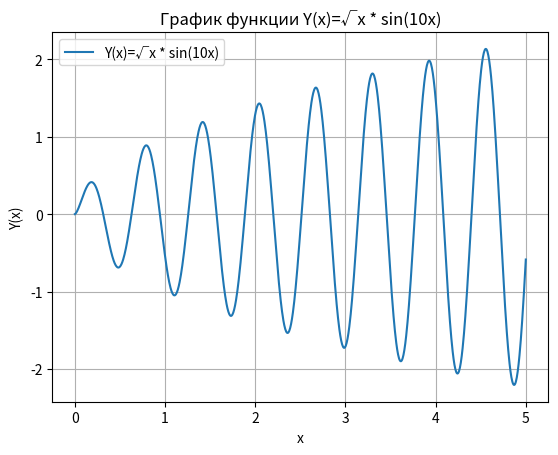

Reproduce this figure in Python. (Note: this script raises an exception after producing the figure.)
import numpy as np
import matplotlib.pyplot as plt
import re

# Задание 1
print("Выполнение задания 1:")

# Вариант 4 Y(x)=x^(1/2)sin(10x), x=[0...5]
x_vals = np.linspace(0, 5, 1000)
y_vals = np.sqrt(x_vals) * np.sin(10 * x_vals)

plt.plot(x_vals, y_vals, label="Y(x)=√x * sin(10x)")
plt.title("График функции Y(x)=√x * sin(10x)")
plt.xlabel("x")
plt.ylabel("Y(x)")
plt.legend()
plt.grid(True)
plt.show()

# Задание 2
print("Выполнение задания 2:")

with open('text.txt', 'r') as file:
    content = file.read()

char_frequency = {}
for char in content:
    if char.isalpha():
        char = char.lower()
        char_frequency[char] = char_frequency.get(char, 0) + 1

letters = np.array(list(char_frequency.keys()))
frequencies = np.array(list(char_frequency.values()))

plt.bar(letters, frequencies, color='skyblue')
plt.xlabel('Буквы')
plt.ylabel('Частота появления')
plt.title('Гистограмма частоты появления букв в тексте')
plt.xticks(rotation=45)
plt.grid(axis='y', linestyle='--', alpha=0.7)
plt.show()

# Задание 3
print("Выполнение задания 3:")

with open('text.txt', 'r') as file:
    content = file.read()

ordinary_sentences = content.count('.') - content.count('...')
question_sentences = content.count('?')
exclamatory_sentences = content.count('!')
ellipsis_sentences = len(re.findall(r'\.\.\.(?!\w)', content))

sentence_types = ['Обычные', 'Вопросительные', 'Окличные', 'Триточка']
sentence_frequencies = [ordinary_sentences, question_sentences, exclamatory_sentences, ellipsis_sentences]

plt.bar(sentence_types, sentence_frequencies, color='lightgreen')
plt.xlabel('Типы предложений')
plt.ylabel('Частота')
plt.title('Гистограмма частоты появления типов предложений')
plt.grid(axis='y', linestyle='--', alpha=0.7)
plt.show()
